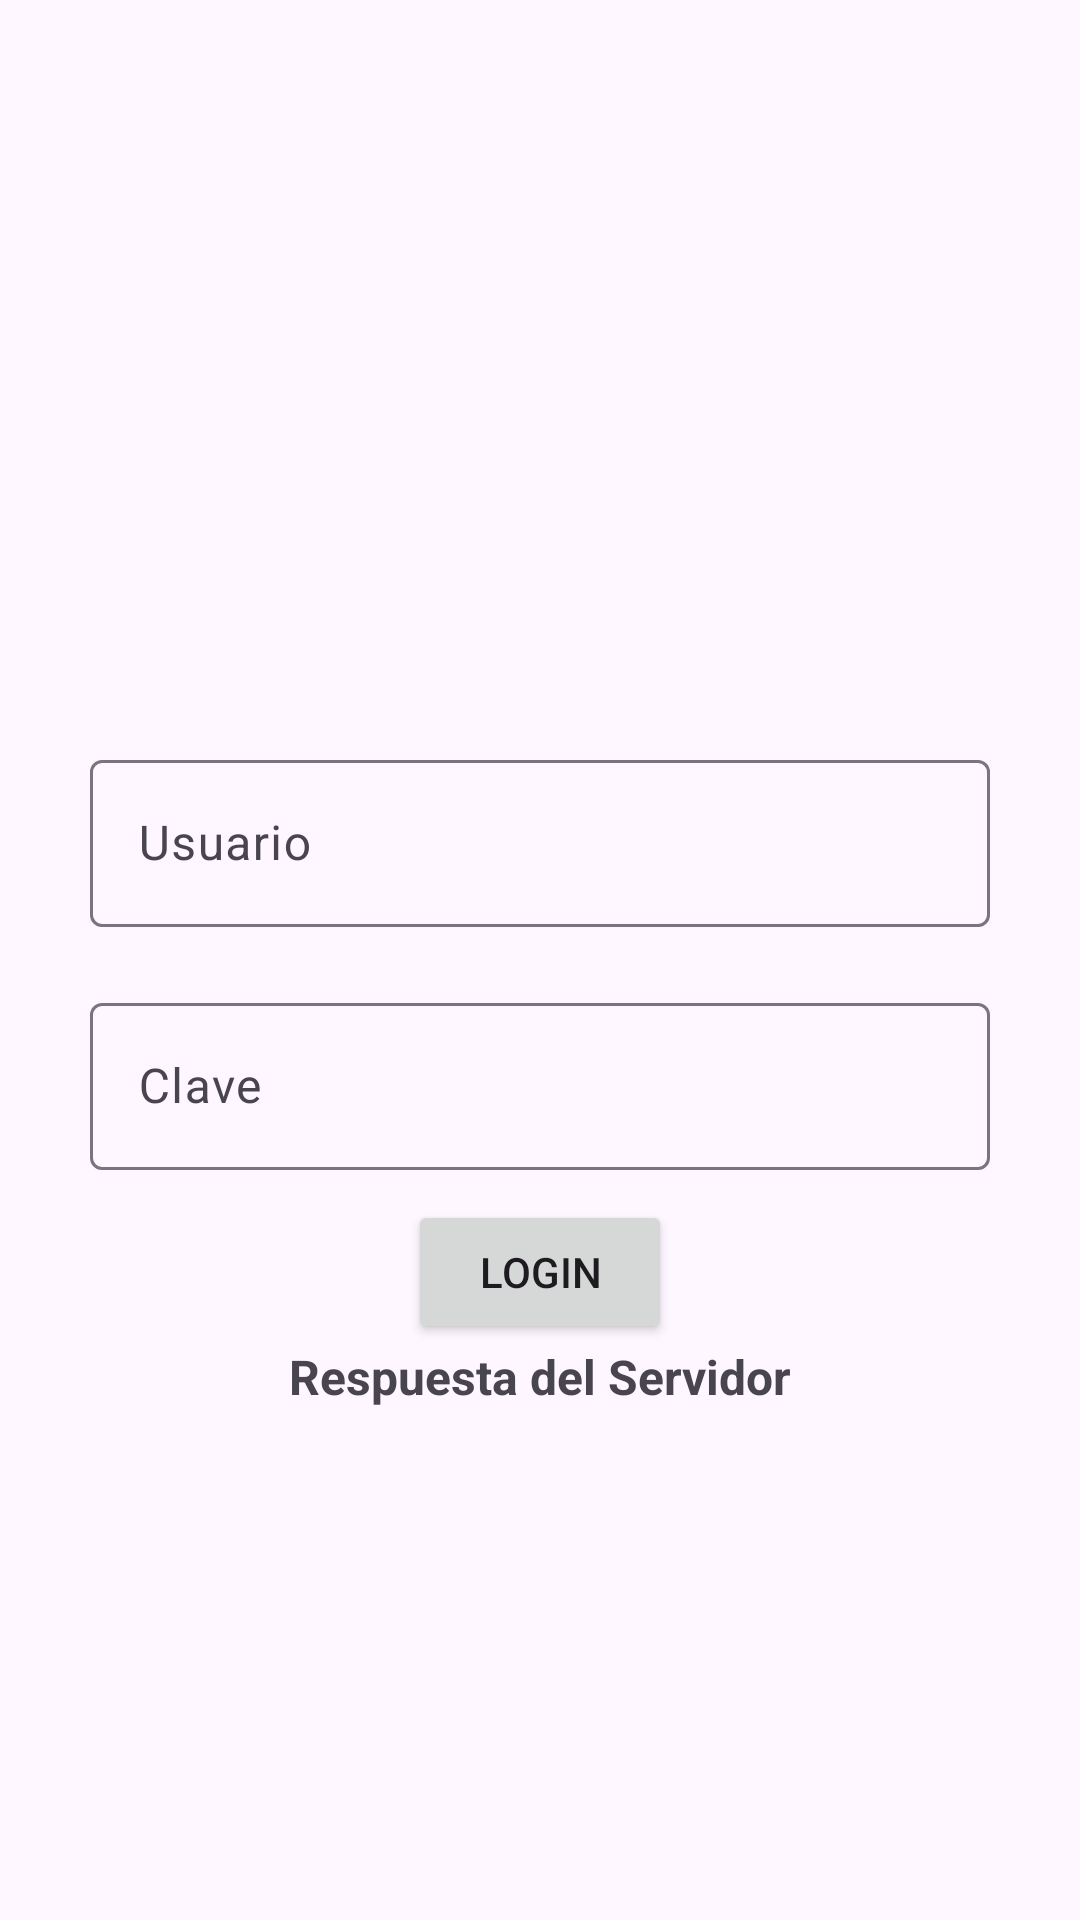

This screen was rendered from an Android layout file. Write that file and the resources it references.
<!-- AndroidManifest.xml: application theme Theme.ListaBancoApi -->
<!-- res/layout/activity_main.xml -->
<?xml version="1.0" encoding="utf-8"?>
<androidx.constraintlayout.widget.ConstraintLayout xmlns:android="http://schemas.android.com/apk/res/android"
    xmlns:app="http://schemas.android.com/apk/res-auto"
    xmlns:tools="http://schemas.android.com/tools"
    android:layout_width="match_parent"
    android:layout_height="match_parent"
    android:onClick="Enviar"
    tools:context=".MainActivity">

    <com.google.android.material.textfield.TextInputLayout
        android:id="@+id/textInputLayout2"
        android:layout_width="300dp"
        android:layout_height="wrap_content"
        android:layout_marginTop="40dp"
        app:layout_constraintEnd_toEndOf="parent"
        app:layout_constraintStart_toStartOf="parent"
        app:layout_constraintTop_toBottomOf="@+id/imageView">

        <com.google.android.material.textfield.TextInputEditText
            android:id="@+id/txtusuario"
            android:layout_width="match_parent"
            android:layout_height="wrap_content"
            android:hint="Usuario" />
    </com.google.android.material.textfield.TextInputLayout>

    <com.google.android.material.textfield.TextInputLayout
        android:id="@+id/textInputLayout3"
        android:layout_width="300dp"
        android:layout_height="wrap_content"
        android:layout_marginTop="20dp"
        app:layout_constraintEnd_toEndOf="parent"
        app:layout_constraintStart_toStartOf="parent"
        app:layout_constraintTop_toBottomOf="@+id/textInputLayout2">

        <com.google.android.material.textfield.TextInputEditText
            android:id="@+id/txtclave"
            android:layout_width="match_parent"
            android:layout_height="wrap_content"
            android:hint="Clave" />
    </com.google.android.material.textfield.TextInputLayout>

    <Button
        android:id="@+id/button"
        android:layout_width="wrap_content"
        android:layout_height="wrap_content"
        android:layout_marginTop="10dp"
        android:onClick="clickLogin"
        android:text="Login"
        app:layout_constraintEnd_toEndOf="parent"
        app:layout_constraintStart_toStartOf="parent"
        app:layout_constraintTop_toBottomOf="@+id/textInputLayout3" />

    <ImageView
        android:id="@+id/imageView"
        android:layout_width="354dp"
        android:layout_height="235dp"
        app:layout_constraintBottom_toTopOf="@+id/textInputLayout2"
        app:layout_constraintEnd_toEndOf="parent"
        app:layout_constraintHorizontal_bias="0.497"
        app:layout_constraintStart_toStartOf="parent"
        app:srcCompat="@drawable/logo_letras_verdes" />

    <TextView
        android:id="@+id/txtrespuesta"
        android:layout_width="256dp"
        android:layout_height="192dp"
        android:text="Respuesta del Servidor"
        android:textAlignment="center"
        android:textSize="16sp"
        android:textStyle="bold"
        app:layout_constraintBottom_toBottomOf="parent"
        app:layout_constraintEnd_toEndOf="parent"
        app:layout_constraintStart_toStartOf="parent"
        app:layout_constraintTop_toBottomOf="@+id/button" />

</androidx.constraintlayout.widget.ConstraintLayout>
<!-- resources referenced by this layout -->
<resources>
  <style name="Theme.ListaBancoApi" parent="Base.Theme.ListaBancoApi" />
  <style name="Base.Theme.ListaBancoApi" parent="Theme.Material3.DayNight.NoActionBar">
          
          
      </style>
</resources>
